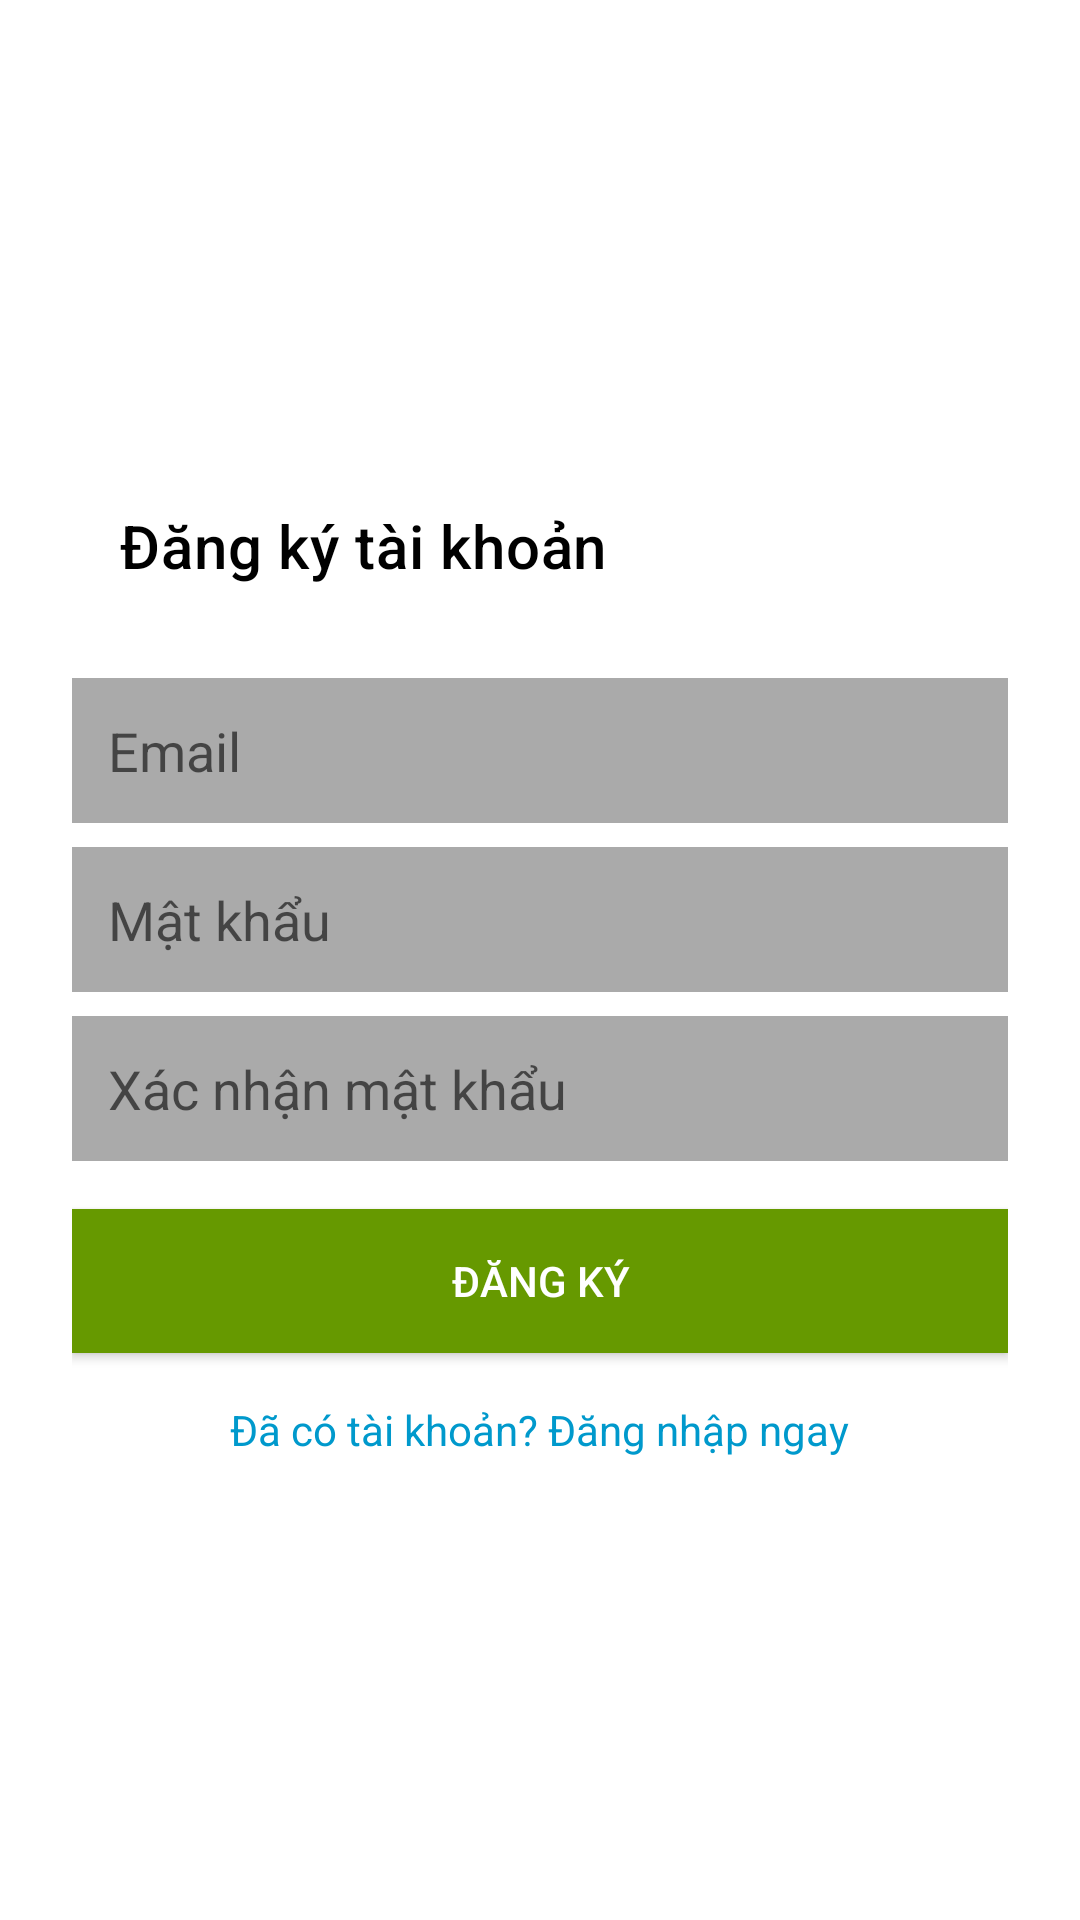

Layout XML and referenced resources for this Android screen:
<!-- AndroidManifest.xml: application theme Theme.Project -->
<!-- res/layout/activity_register.xml -->
<?xml version="1.0" encoding="utf-8"?>
<LinearLayout xmlns:android="http://schemas.android.com/apk/res/android"
    android:layout_width="match_parent"
    android:layout_height="match_parent"
    xmlns:app="http://schemas.android.com/apk/res-auto"
    android:orientation="vertical"
    android:padding="24dp"
    android:gravity="center"
    xmlns:tools="http://schemas.android.com/tools"
    tools:context=".auth.RegisterActivity">

    
    <androidx.appcompat.widget.Toolbar
        android:id="@+id/toolbar"
        android:layout_width="match_parent"
        android:layout_height="?attr/actionBarSize"
        app:title="Đăng ký tài khoản"
        app:titleTextColor="@android:color/black"/>

    
    <EditText
        android:id="@+id/edtRegisterEmail"
        android:layout_width="match_parent"
        android:layout_height="wrap_content"
        android:hint="Email"
        android:inputType="textEmailAddress"
        android:padding="12dp"
        android:background="@android:color/darker_gray"
        android:layout_marginTop="16dp"/>

    
    <EditText
        android:id="@+id/edtRegisterPassword"
        android:layout_width="match_parent"
        android:layout_height="wrap_content"
        android:hint="Mật khẩu"
        android:inputType="textPassword"
        android:padding="12dp"
        android:background="@android:color/darker_gray"
        android:layout_marginTop="8dp"/>

    
    <EditText
        android:id="@+id/edtConfirmPassword"
        android:layout_width="match_parent"
        android:layout_height="wrap_content"
        android:hint="Xác nhận mật khẩu"
        android:inputType="textPassword"
        android:padding="12dp"
        android:background="@android:color/darker_gray"
        android:layout_marginTop="8dp"/>

    
    <Button
        android:id="@+id/btnRegister"
        android:layout_width="match_parent"
        android:layout_height="wrap_content"
        android:text="Đăng ký"
        android:background="@android:color/holo_green_dark"
        android:textColor="@android:color/white"
        android:layout_marginTop="16dp"/>

    
    <TextView
        android:id="@+id/tvLogin"
        android:layout_width="wrap_content"
        android:layout_height="wrap_content"
        android:text="Đã có tài khoản? Đăng nhập ngay"
        android:textSize="14sp"
        android:textColor="@android:color/holo_blue_dark"
        android:layout_marginTop="16dp"/>
</LinearLayout>
<!-- resources referenced by this layout -->
<resources>
  <style name="Theme.Project" parent="Theme.MaterialComponents.Light" />
</resources>
